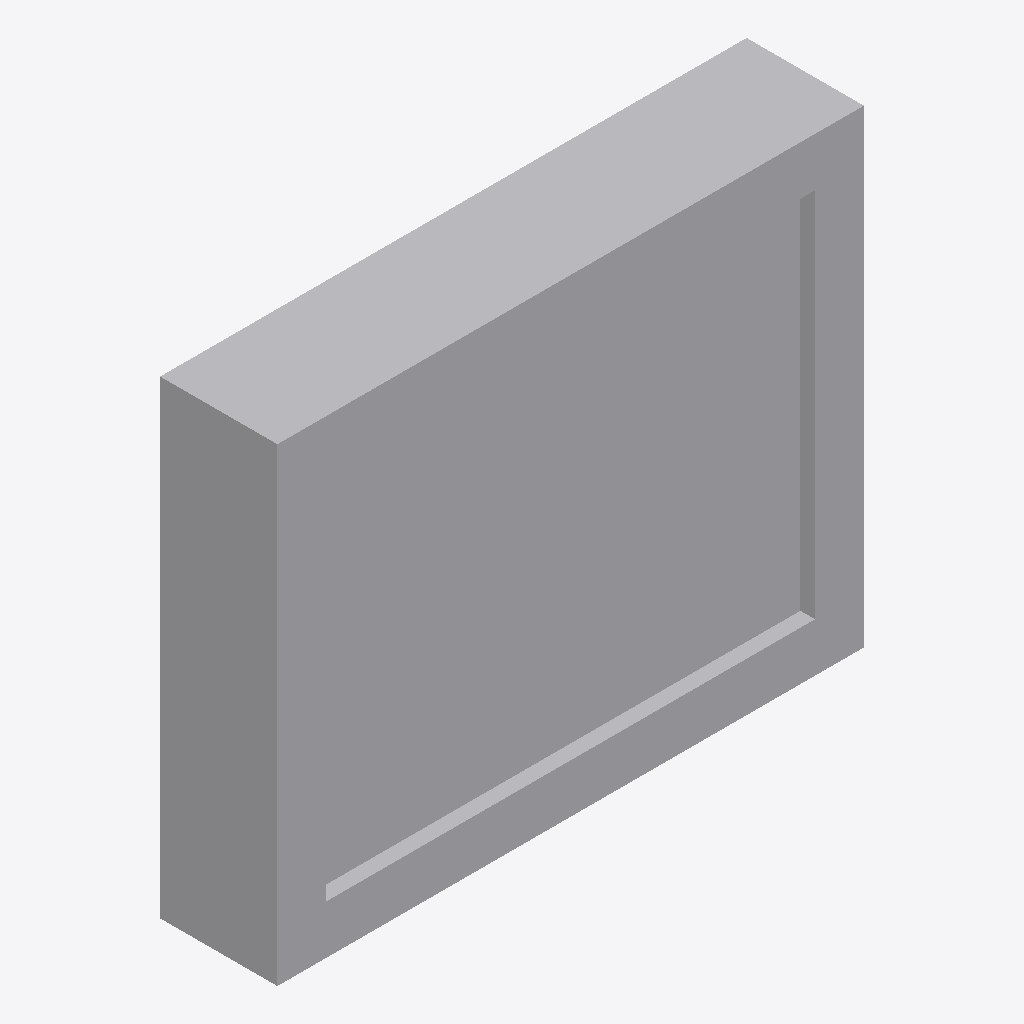
Isometric view of an IFC building model (IFC-SPF (STEP), schema IFC4, length unit metre), seen from the south-west, elements coloured by IFC class: 1 other element (light grey).
Extent 0.500 m × 0.100 m × 0.400 m (x, y, z). Elements (1): 1 IfcFilter.

HEADER;
FILE_DESCRIPTION(('ViewDefinition[ReferenceView_V1.2]'),'2;1');
FILE_NAME('generic_air_filter.ifc','2025-11-28T13:40:05-05:00',('Leeable Partee'),('Architects Without Ballpens'),'IfcOpenShell 0.8.4','IfcOpenShell - IfcOpenShell - 0.8.4','none');
FILE_SCHEMA(('IFC4'));
ENDSEC;
DATA;
#9=IFCPROJECT('1bjGTg4dj3cRNQixMqcRW8',#8,'My Project',$,$,$,$,(#14),#34);
#36=IFCSITE('1pq0N$OR9DIO3jLYdFNAAf',#35,'Site-01',$,$,#43,$,$,$,$,$,$,$,$);
#47=IFCFILTER('2p19GR48nES9C4yvn$zj7S',#46,'F2',$,$,#74,#67,$,.AIRPARTICLEFILTER.);
ENDSEC;
